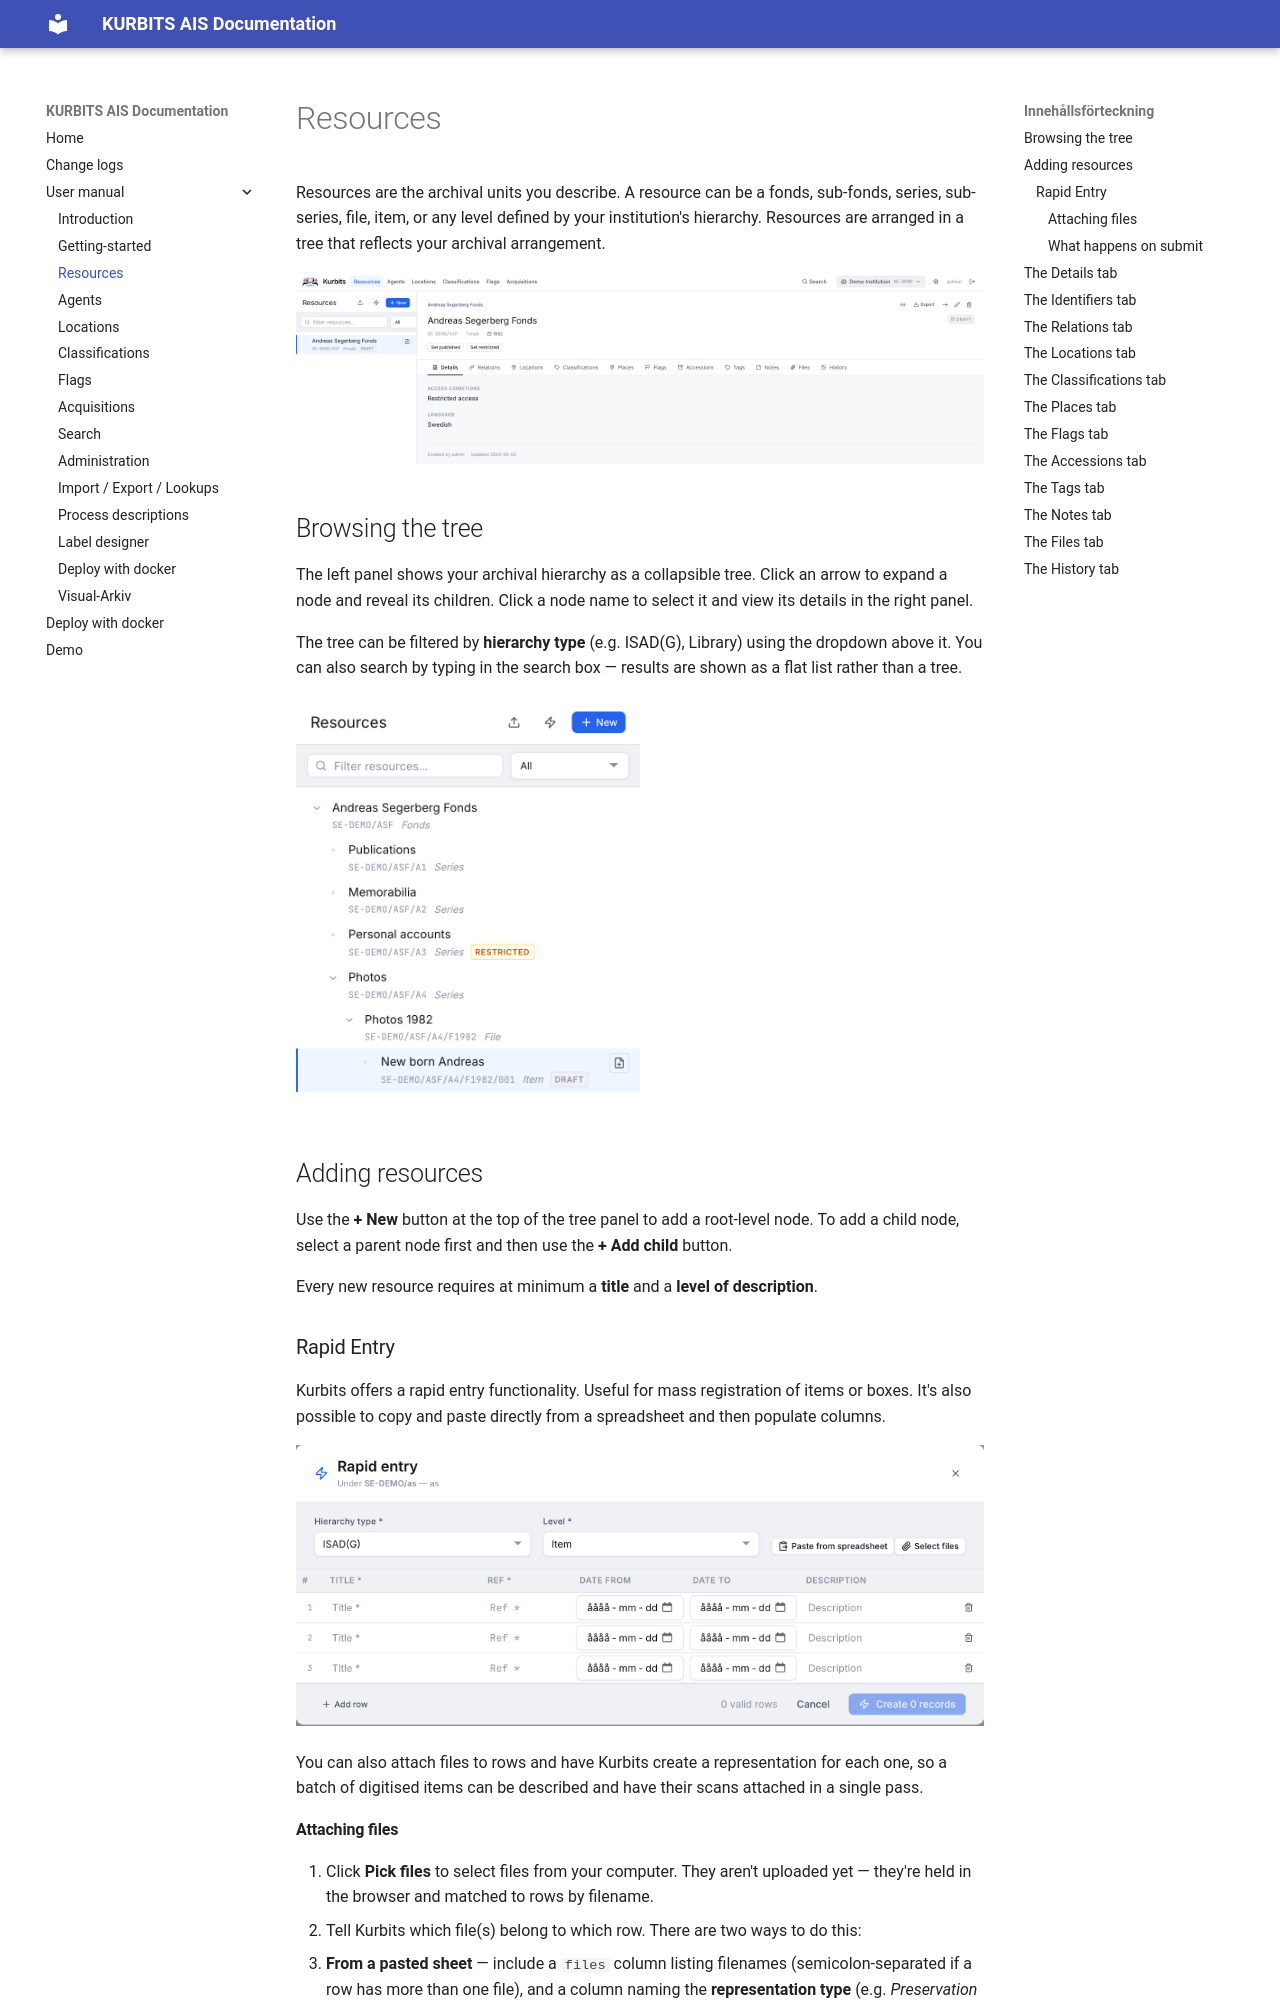

repository: kurbits-digital-preservation/kurbits-ais · page: user/02-resources/index.html · generator: mkdocs

# Resources

Resources are the archival units you describe. A resource can be a fonds, sub-fonds, series, sub-series, file, item, or any level defined by your institution's hierarchy. Resources are arranged in a tree that reflects your archival arrangement.

![Resources page](assets/02_resource_page.png)

## Browsing the tree

The left panel shows your archival hierarchy as a collapsible tree. Click an arrow to expand a node and reveal its children. Click a node name to select it and view its details in the right panel.

The tree can be filtered by **hierarchy type** (e.g. ISAD(G), Library) using the dropdown above it. You can also search by typing in the search box — results are shown as a flat list rather than a tree.

![Resource tree with search](assets/02_tree.png){ style="width:50%" }

## Adding resources

Use the **+ New** button at the top of the tree panel to add a root-level node. To add a child node, select a parent node first and then use the **+ Add child** button.

Every new resource requires at minimum a **title** and a **level of description**.

### Rapid Entry

Kurbits offers a rapid entry functionality. Useful for mass registration of items or boxes. It's also possible to copy and paste directly from a spreadsheet and then populate columns.

![02_rapid_entry.png](assets/02_rapid_entry.png)

You can also attach files to rows and have Kurbits create a representation for each one, so a batch of digitised items can be described and have their scans attached in a single pass.
